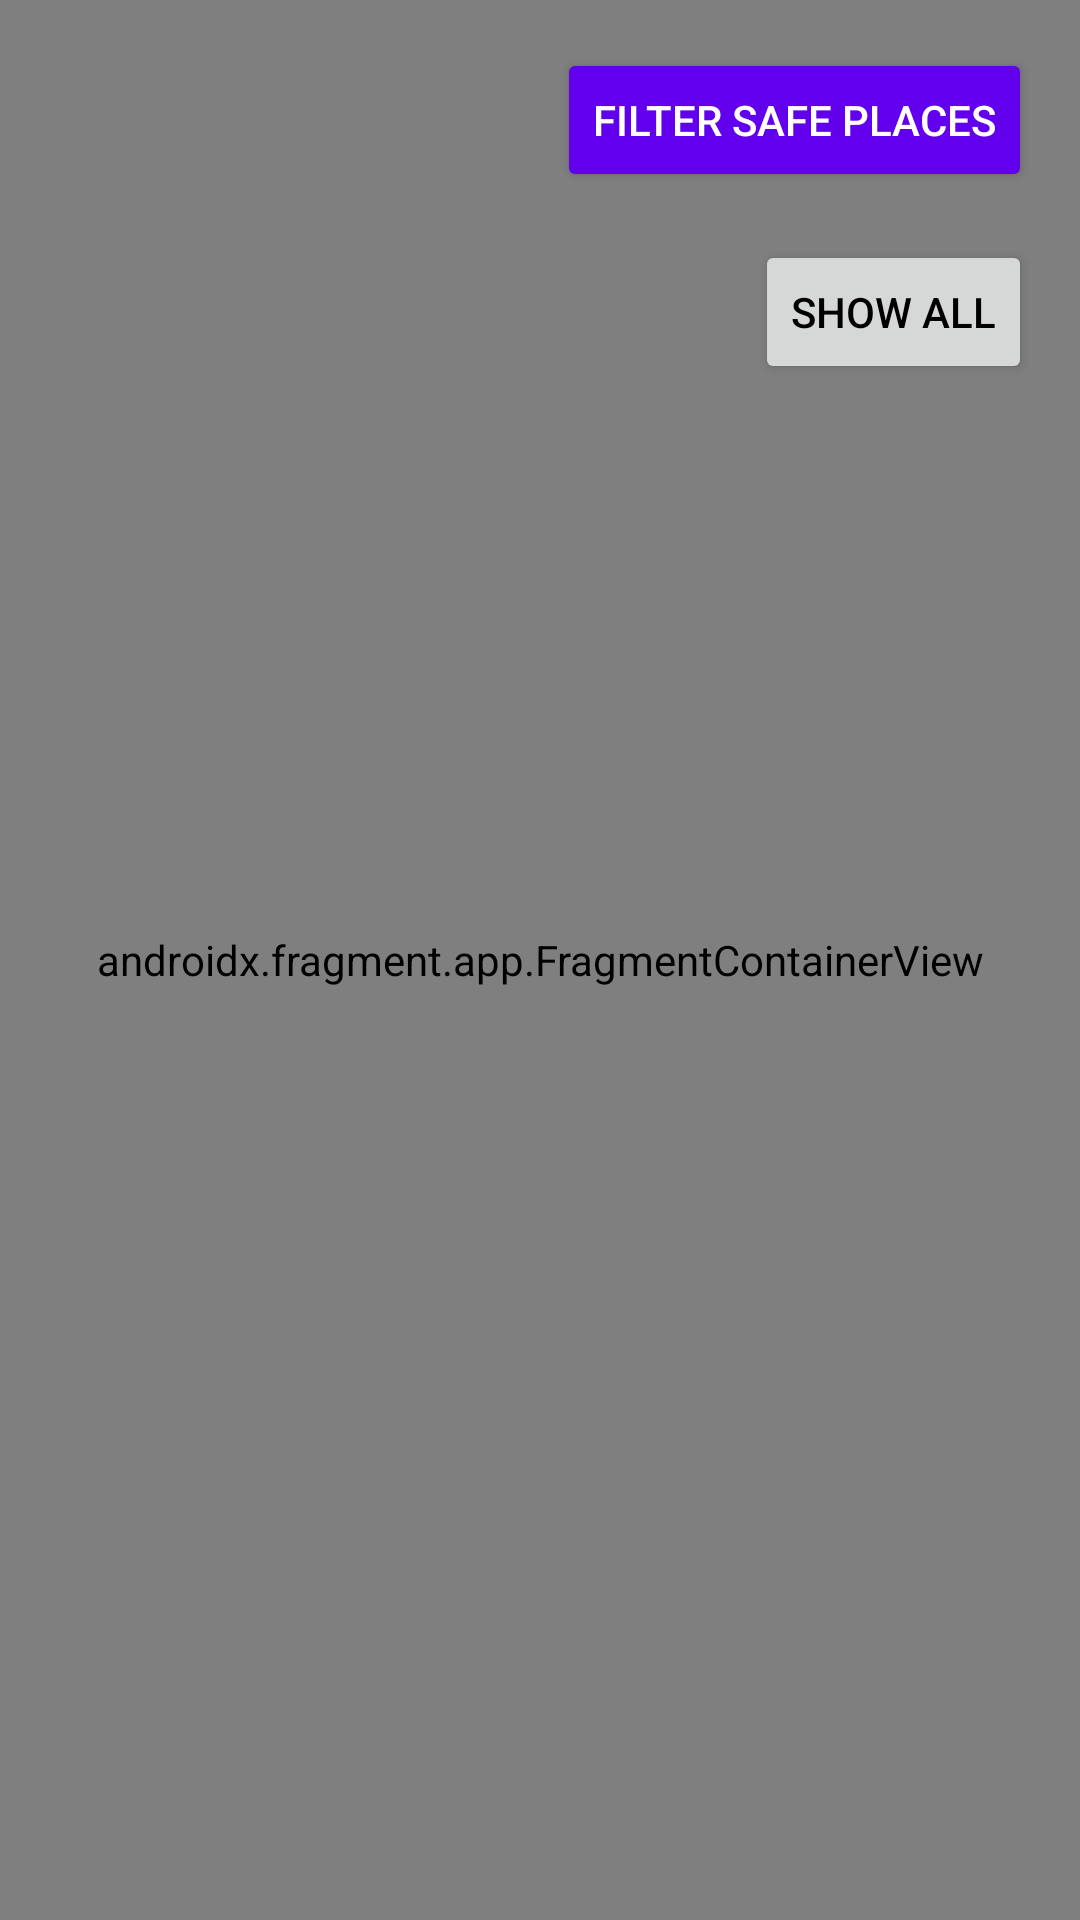

Produce the Android XML layout that renders to this screen, including the resource entries it uses.
<!-- AndroidManifest.xml: application theme Theme.Safeher -->
<!-- res/layout/activity_safe_place.xml -->
<?xml version="1.0" encoding="utf-8"?>
<androidx.constraintlayout.widget.ConstraintLayout xmlns:android="http://schemas.android.com/apk/res/android"
    xmlns:app="http://schemas.android.com/apk/res-auto"
    xmlns:tools="http://schemas.android.com/tools"
    android:layout_width="match_parent"
    android:layout_height="match_parent"
    tools:context=".SafePlaceActivity">

    
    <androidx.fragment.app.FragmentContainerView
        android:id="@+id/map_fragment"
        android:name="com.google.android.gms.maps.SupportMapFragment"
        android:layout_width="0dp"
        android:layout_height="0dp"
        app:layout_constraintTop_toTopOf="parent"
        app:layout_constraintBottom_toBottomOf="parent"
        app:layout_constraintStart_toStartOf="parent"
        app:layout_constraintEnd_toEndOf="parent" />

    
    <Spinner
        android:id="@+id/placeTypeSpinner"
        android:layout_width="wrap_content"
        android:layout_height="wrap_content"
        android:layout_margin="16dp"
        app:layout_constraintTop_toTopOf="parent"
        app:layout_constraintStart_toStartOf="parent" />

    
    <Button
        android:id="@+id/btnFilterTypes"
        android:layout_width="wrap_content"
        android:layout_height="wrap_content"
        android:layout_margin="16dp"
        android:text="@string/filter_safe_places"
        android:textColor="@android:color/white"
        android:backgroundTint="@color/purple_500"
        app:layout_constraintTop_toTopOf="parent"
        app:layout_constraintEnd_toEndOf="parent" />

    
    <Button
        android:id="@+id/btnShowAll"
        android:layout_width="wrap_content"
        android:layout_height="wrap_content"
        android:layout_margin="16dp"
        android:text="@string/show_all"
        app:layout_constraintTop_toBottomOf="@id/btnFilterTypes"
        app:layout_constraintEnd_toEndOf="parent" />

</androidx.constraintlayout.widget.ConstraintLayout>
<!-- resources referenced by this layout -->
<resources>
  <color name="purple_500">#6200EE</color>
  <string name="filter_safe_places">Filter Safe Places</string>
  <string name="show_all">Show All</string>
  <style name="Theme.Safeher" parent="Theme.MaterialComponents.DayNight.NoActionBar">
          
          <item name="colorPrimary">@color/colorPrimary</item>
          <item name="colorPrimaryVariant">@color/colorPrimaryVariant</item>
          <item name="colorOnPrimary">@color/colorOnPrimary</item>
  
          
          <item name="colorSecondary">@color/colorSecondary</item>
          <item name="colorSecondaryVariant">@color/colorSecondaryVariant</item>
          <item name="colorOnSecondary">@color/colorOnSecondary</item>
  
          
          <item name="android:colorBackground">@color/colorBackground</item>
          <item name="colorSurface">@color/colorSurface</item>
          <item name="colorOnBackground">@color/colorOnBackground</item>
          <item name="colorOnSurface">@color/colorOnSurface</item>
  
          
          <item name="colorError">@color/colorError</item>
          <item name="colorOnError">@color/colorOnError</item>
  
          
          <item name="android:textColorPrimary">@color/colorTextPrimary</item>
          <item name="android:textColorSecondary">@color/colorTextSecondary</item>
  
          
          <item name="android:windowBackground">@color/colorBackground</item>
      </style>
  <color name="colorPrimary">#6200EE</color>
  <color name="colorPrimaryVariant">#3700B3</color>
  <color name="colorOnPrimary">#FFFFFF</color>
  <color name="colorSecondary">#03DAC5</color>
  <color name="colorSecondaryVariant">#018786</color>
  <color name="colorOnSecondary">#000000</color>
  <color name="colorBackground">#FFFFFF</color>
  <color name="colorSurface">#FFFFFF</color>
  <color name="colorOnBackground">#000000</color>
  <color name="colorOnSurface">#000000</color>
  <color name="colorError">#B00020</color>
  <color name="colorOnError">#FFFFFF</color>
  <color name="colorTextPrimary">#000000</color>
  <color name="colorTextSecondary">#666666</color>
</resources>
